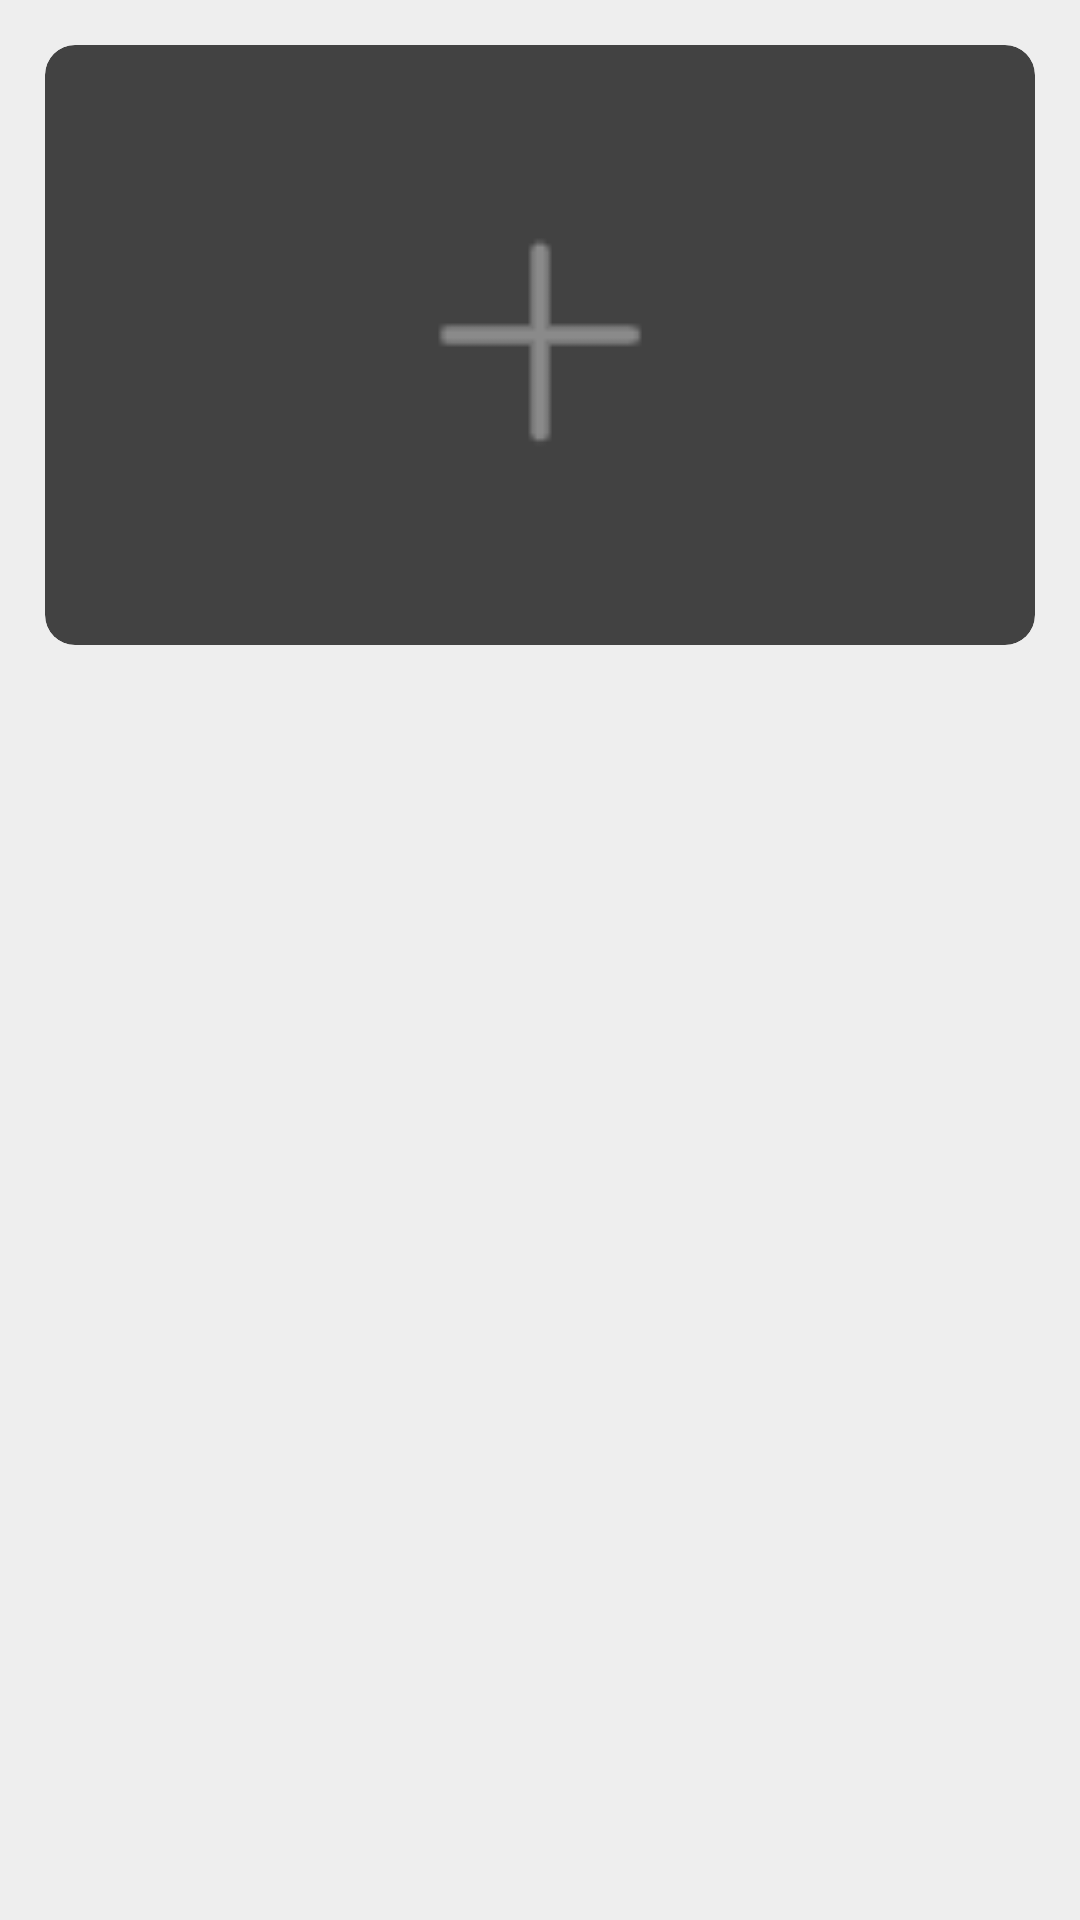

This screen was rendered from an Android layout file. Write that file and the resources it references.
<!-- AndroidManifest.xml: application theme Theme.PiDanGarden -->
<!-- res/layout/activity_modify_plant_in_garden_activity.xml -->
<?xml version="1.0" encoding="utf-8"?>
<androidx.constraintlayout.widget.ConstraintLayout xmlns:android="http://schemas.android.com/apk/res/android"
    xmlns:app="http://schemas.android.com/apk/res-auto"
    android:layout_width="match_parent"
    android:layout_height="match_parent"
    android:background="@color/bg_deep">

    <androidx.cardview.widget.CardView
        android:id="@+id/card_photo"
        android:layout_width="match_parent"
        android:layout_height="200dp"
        android:layout_margin="15dp"
        android:elevation="10dp"
        app:cardCornerRadius="10dp"
        app:layout_constraintLeft_toLeftOf="parent"
        app:layout_constraintRight_toRightOf="parent"
        app:layout_constraintTop_toTopOf="parent">

        <androidx.appcompat.widget.AppCompatImageView
            android:id="@+id/img_photo"
            android:layout_width="match_parent"
            android:layout_height="match_parent"
            android:scaleType="centerCrop"
            android:visibility="gone"
            app:layout_constraintBottom_toBottomOf="@+id/card_photo"
            app:layout_constraintLeft_toLeftOf="@+id/card_photo"
            app:layout_constraintRight_toRightOf="@+id/card_photo"
            app:layout_constraintTop_toTopOf="@+id/card_photo" />

        <androidx.appcompat.widget.AppCompatImageView
            android:id="@+id/img_add"
            android:layout_width="200dp"
            android:layout_height="200dp"
            android:layout_gravity="center"
            android:padding="60dp"
            android:src="@drawable/icon_add"
            android:visibility="visible" />
    </androidx.cardview.widget.CardView>


</androidx.constraintlayout.widget.ConstraintLayout>
<!-- resources referenced by this layout -->
<resources>
  <color name="bg_deep">#EEEEEE</color>
  <!-- drawable icon_add: png bitmap (drawable, 364 bytes) -->
</resources>
